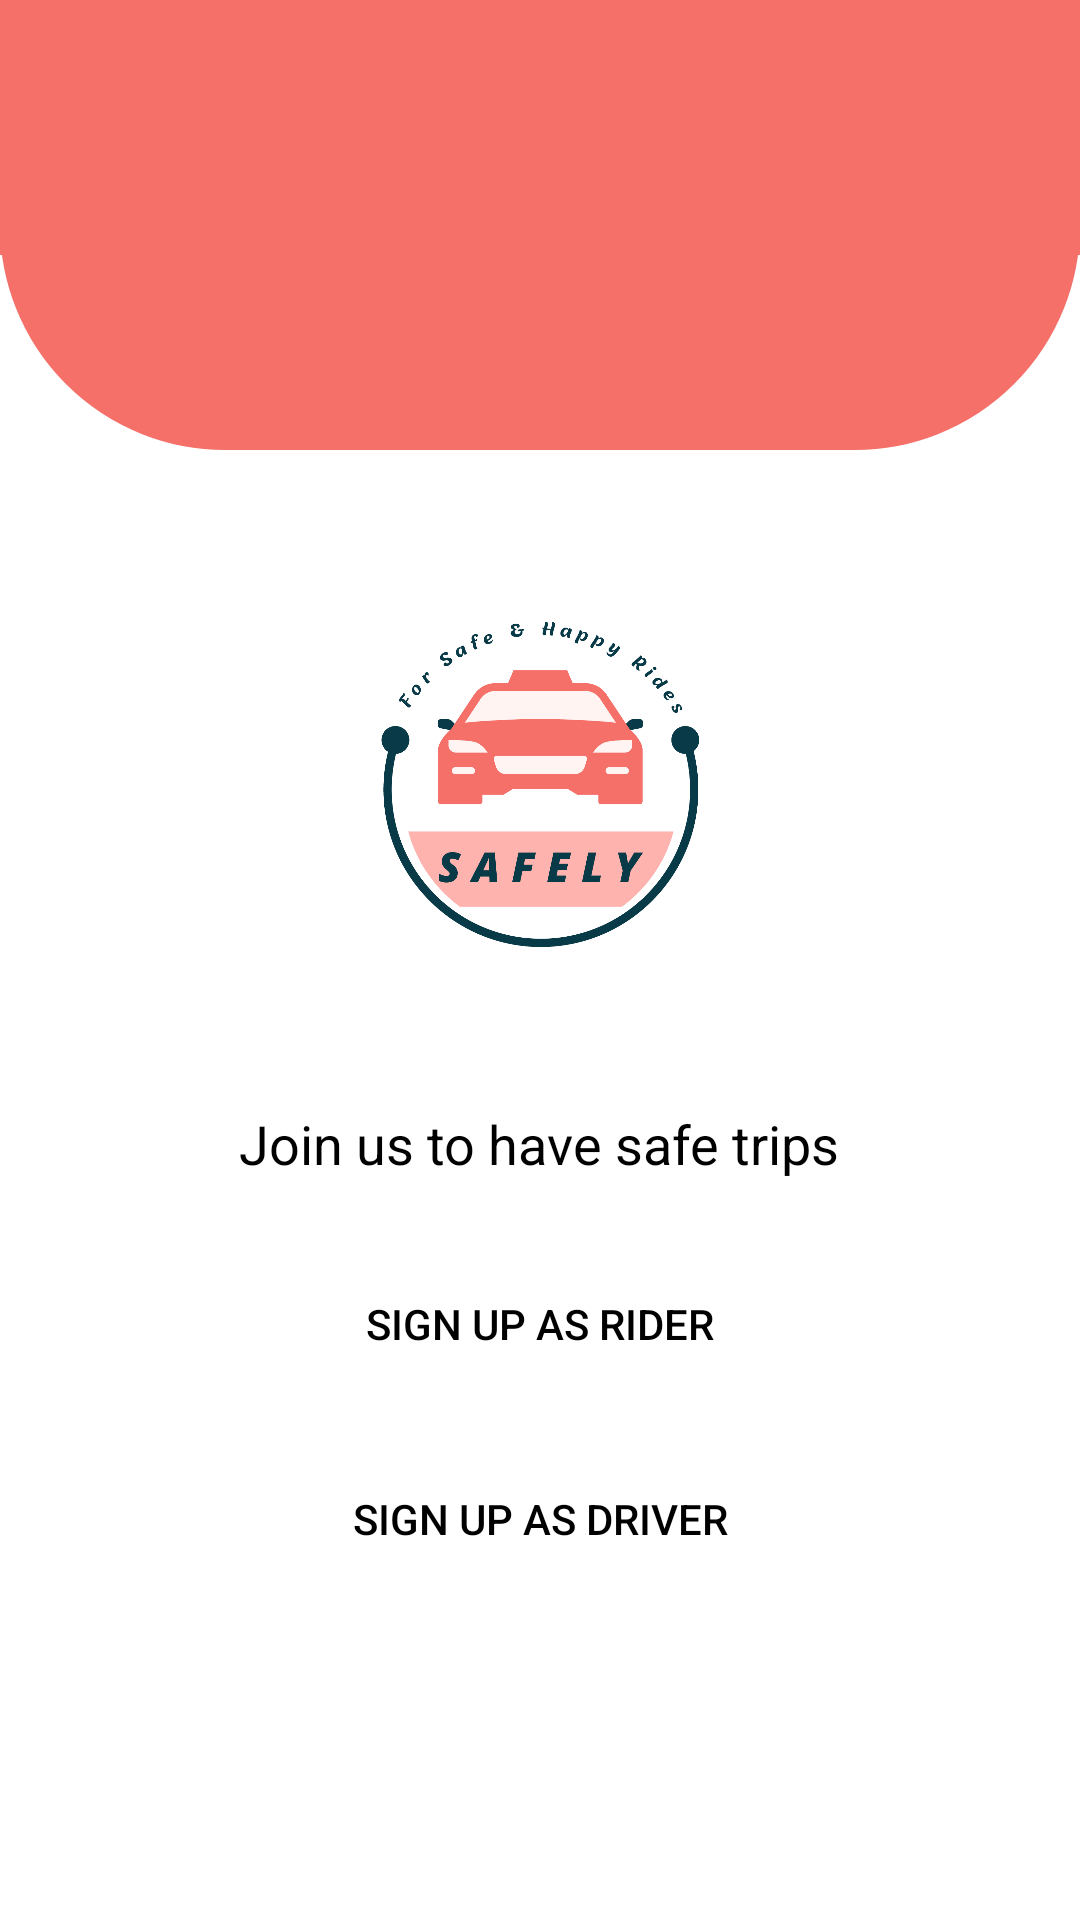

Reconstruct the res/layout file that produces this screen, plus the resources it refers to.
<!-- AndroidManifest.xml: application theme Theme.Safely -->
<!-- res/layout/activity_sign_up_page.xml -->
<?xml version="1.0" encoding="utf-8"?>
<RelativeLayout xmlns:android="http://schemas.android.com/apk/res/android"
    xmlns:app="http://schemas.android.com/apk/res-auto"
    xmlns:tools="http://schemas.android.com/tools"
    android:layout_width="match_parent"
    android:layout_height="match_parent"
    tools:context=".SignUpPage">

    <View
        android:id="@+id/TopStyle1_signup"
        android:layout_width="match_parent"
        android:layout_height="85dp"
        android:layout_marginTop="0dp"
        android:background="@drawable/rectangll"
        android:backgroundTint="@color/Bittersweet"
        tools:layout_editor_absoluteX="49dp"
        tools:layout_editor_absoluteY="530dp" />

    <View
        android:id="@+id/TopStyle2_signup"
        android:layout_width="match_parent"
        android:layout_height="150dp"
        android:layout_marginTop="0dp"
        android:background="@drawable/profile_rect"
        tools:layout_editor_absoluteX="49dp"
        tools:layout_editor_absoluteY="530dp" />

    <ImageView
        android:id="@+id/logo"
        android:layout_width="130dp"
        android:layout_height="129dp"
        android:layout_below="@id/TopStyle2_signup"
        android:layout_centerHorizontal="true"
        android:layout_marginTop="45dp"
        android:scaleType="centerInside"
        app:layout_constraintStart_toStartOf="parent"
        app:layout_constraintTop_toTopOf="parent"
        app:srcCompat="@drawable/safly" />

    <TextView
        android:id="@+id/joinUs"
        android:layout_width="wrap_content"
        android:layout_height="wrap_content"
        android:layout_below="@id/logo"
        android:layout_centerHorizontal="true"
        android:layout_marginTop="45dp"
        android:layout_marginEnd="104dp"
        android:text="Join us to have safe trips"
        android:textColor="@color/black"
        android:textSize="18sp" />

    <Button
        android:id="@+id/buttonSignUpRider"
        android:layout_width="220dp"
        android:layout_height="wrap_content"
        android:layout_below="@id/joinUs"
        android:layout_centerHorizontal="true"
        android:layout_marginTop="24dp"
        android:layout_marginEnd="104dp"
        android:background="@drawable/roundstyle"
        android:text="Sign up as Rider"
        android:textColor="@color/black" />

    <Button
        android:id="@+id/buttonSignUpDriver"
        android:layout_width="220dp"
        android:layout_height="wrap_content"
        android:layout_below="@id/buttonSignUpRider"
        android:layout_centerHorizontal="true"
        android:layout_marginTop="17dp"
        android:layout_marginEnd="106dp"
        android:background="@drawable/roundstyle"
        android:text="Sign up as Driver"
        android:textColor="@color/black" />











    <View
        android:id="@+id/bottomStyle2_signup"
        android:layout_width="match_parent"
        android:layout_height="50dp"
        android:layout_alignParentBottom="true"
        android:background="@drawable/rectangle"
        android:backgroundTint="@color/Bittersweet"
        tools:layout_editor_absoluteX="49dp"
        tools:layout_editor_absoluteY="530dp" />



</RelativeLayout>
<!-- resources referenced by this layout -->
<resources>
  <color name="Bittersweet">#F47068</color>
  <color name="black">#FF000000</color>
  <!-- drawable profile_rect (drawable) -->
  <?xml version="1.0" encoding="utf-8"?>
  <shape xmlns:android="http://schemas.android.com/apk/res/android" android:id="@+id/listview_background_shape">
      <stroke android:width="2dp" android:color="#F47068" />
      <padding android:left="2dp"
          android:top="2dp"
          android:right="2dp"
          android:bottom="2dp" />
      <corners android:radius="700dp" />
      <solid android:color="@color/Bittersweet" />
  </shape>
  <!-- drawable rectangll (drawable) -->
  <?xml version="1.0" encoding="utf-8"?>
  <shape xmlns:android="http://schemas.android.com/apk/res/android" android:id="@+id/listview_background_shape">
      <stroke android:width="2dp" android:color="#ff207d94" />
      <padding android:left="2dp"
          android:top="2dp"
          android:right="2dp"
          android:bottom="2dp" />
      <corners android:radius="0dp" />
      <solid android:color="#ffffffff" />
  </shape>
  <!-- drawable safly: png bitmap (drawable, 67858 bytes) -->
  <style name="Theme.Safely" parent="Theme.MaterialComponents.DayNight.DarkActionBar">
          
          <item name="colorPrimary">@color/Gray</item>
          <item name="colorPrimaryVariant">@color/Deep_sea_GREEN</item>
          <item name="colorOnPrimary">@color/white</item>
          
          <item name="colorSecondary">@color/blue_GREEN</item>
          <item name="colorSecondaryVariant">@color/Deep_sea_GREEN</item>
          <item name="colorOnSecondary">@color/black</item>
          
          <item name="android:statusBarColor" tools:targetApi="l">?attr/colorOnSecondary</item>
          
      </style>
  <color name="Gray">#E3E3E3</color>
  <color name="Deep_sea_GREEN">#0E606B</color>
  <color name="white">#FFFFFFFF</color>
  <color name="blue_GREEN">#1697A6</color>
</resources>
